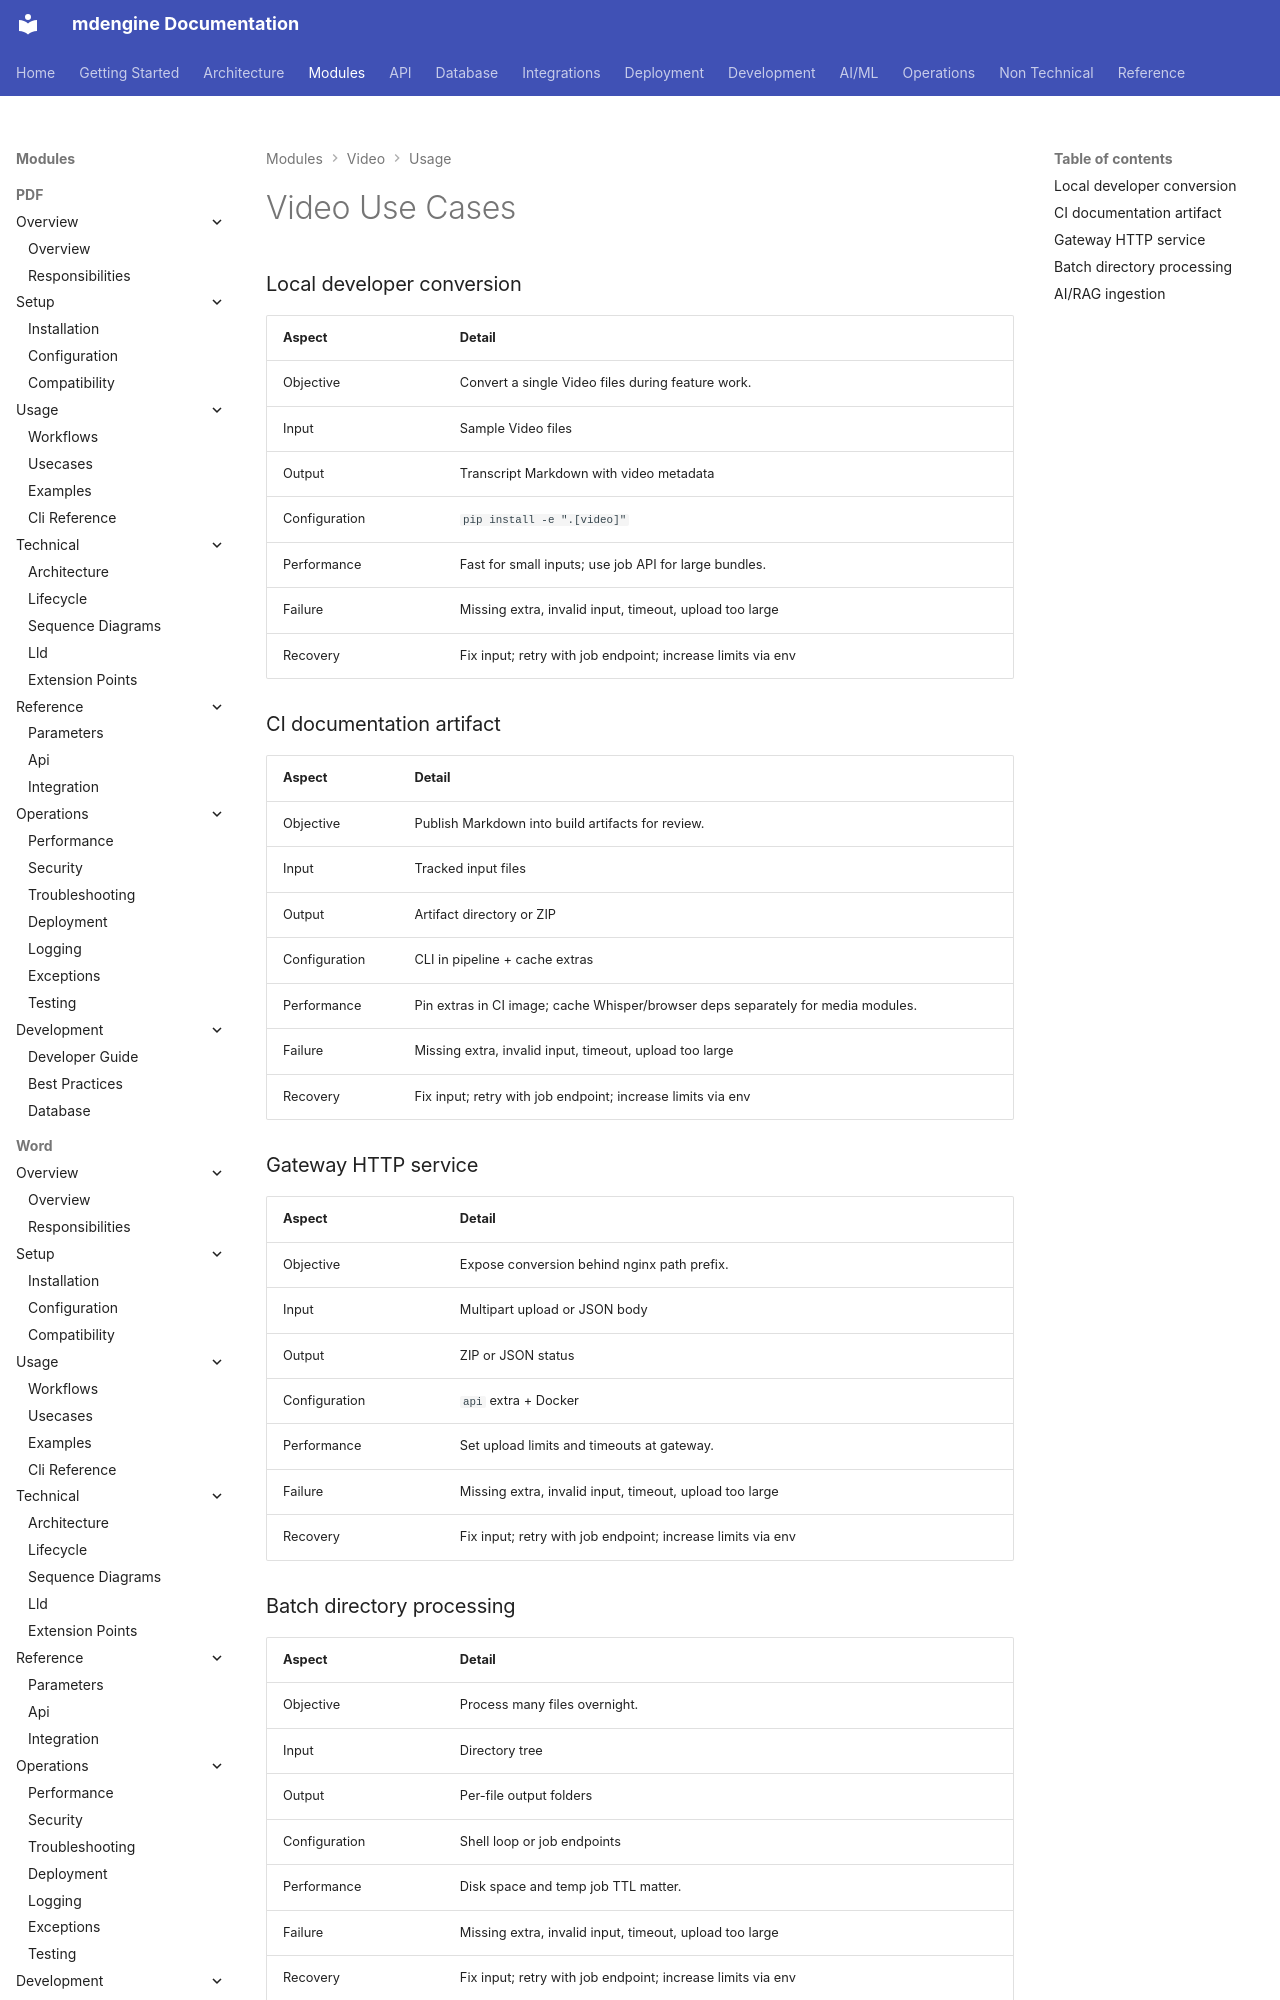

repository: mdengine/md-generator · page: modules/media-video/usecases/index.html · generator: mkdocs

# Video Use Cases

### Local developer conversion

| Aspect | Detail |
|--------|--------|
| Objective | Convert a single Video files during feature work. |
| Input | Sample Video files |
| Output | Transcript Markdown wi
